Labelled photos from "images", an image-classification folder in Saanvi-Tayal/YoloV5-Cataract-detection-. The possible labels are: cataract, glaucoma, retina disease.

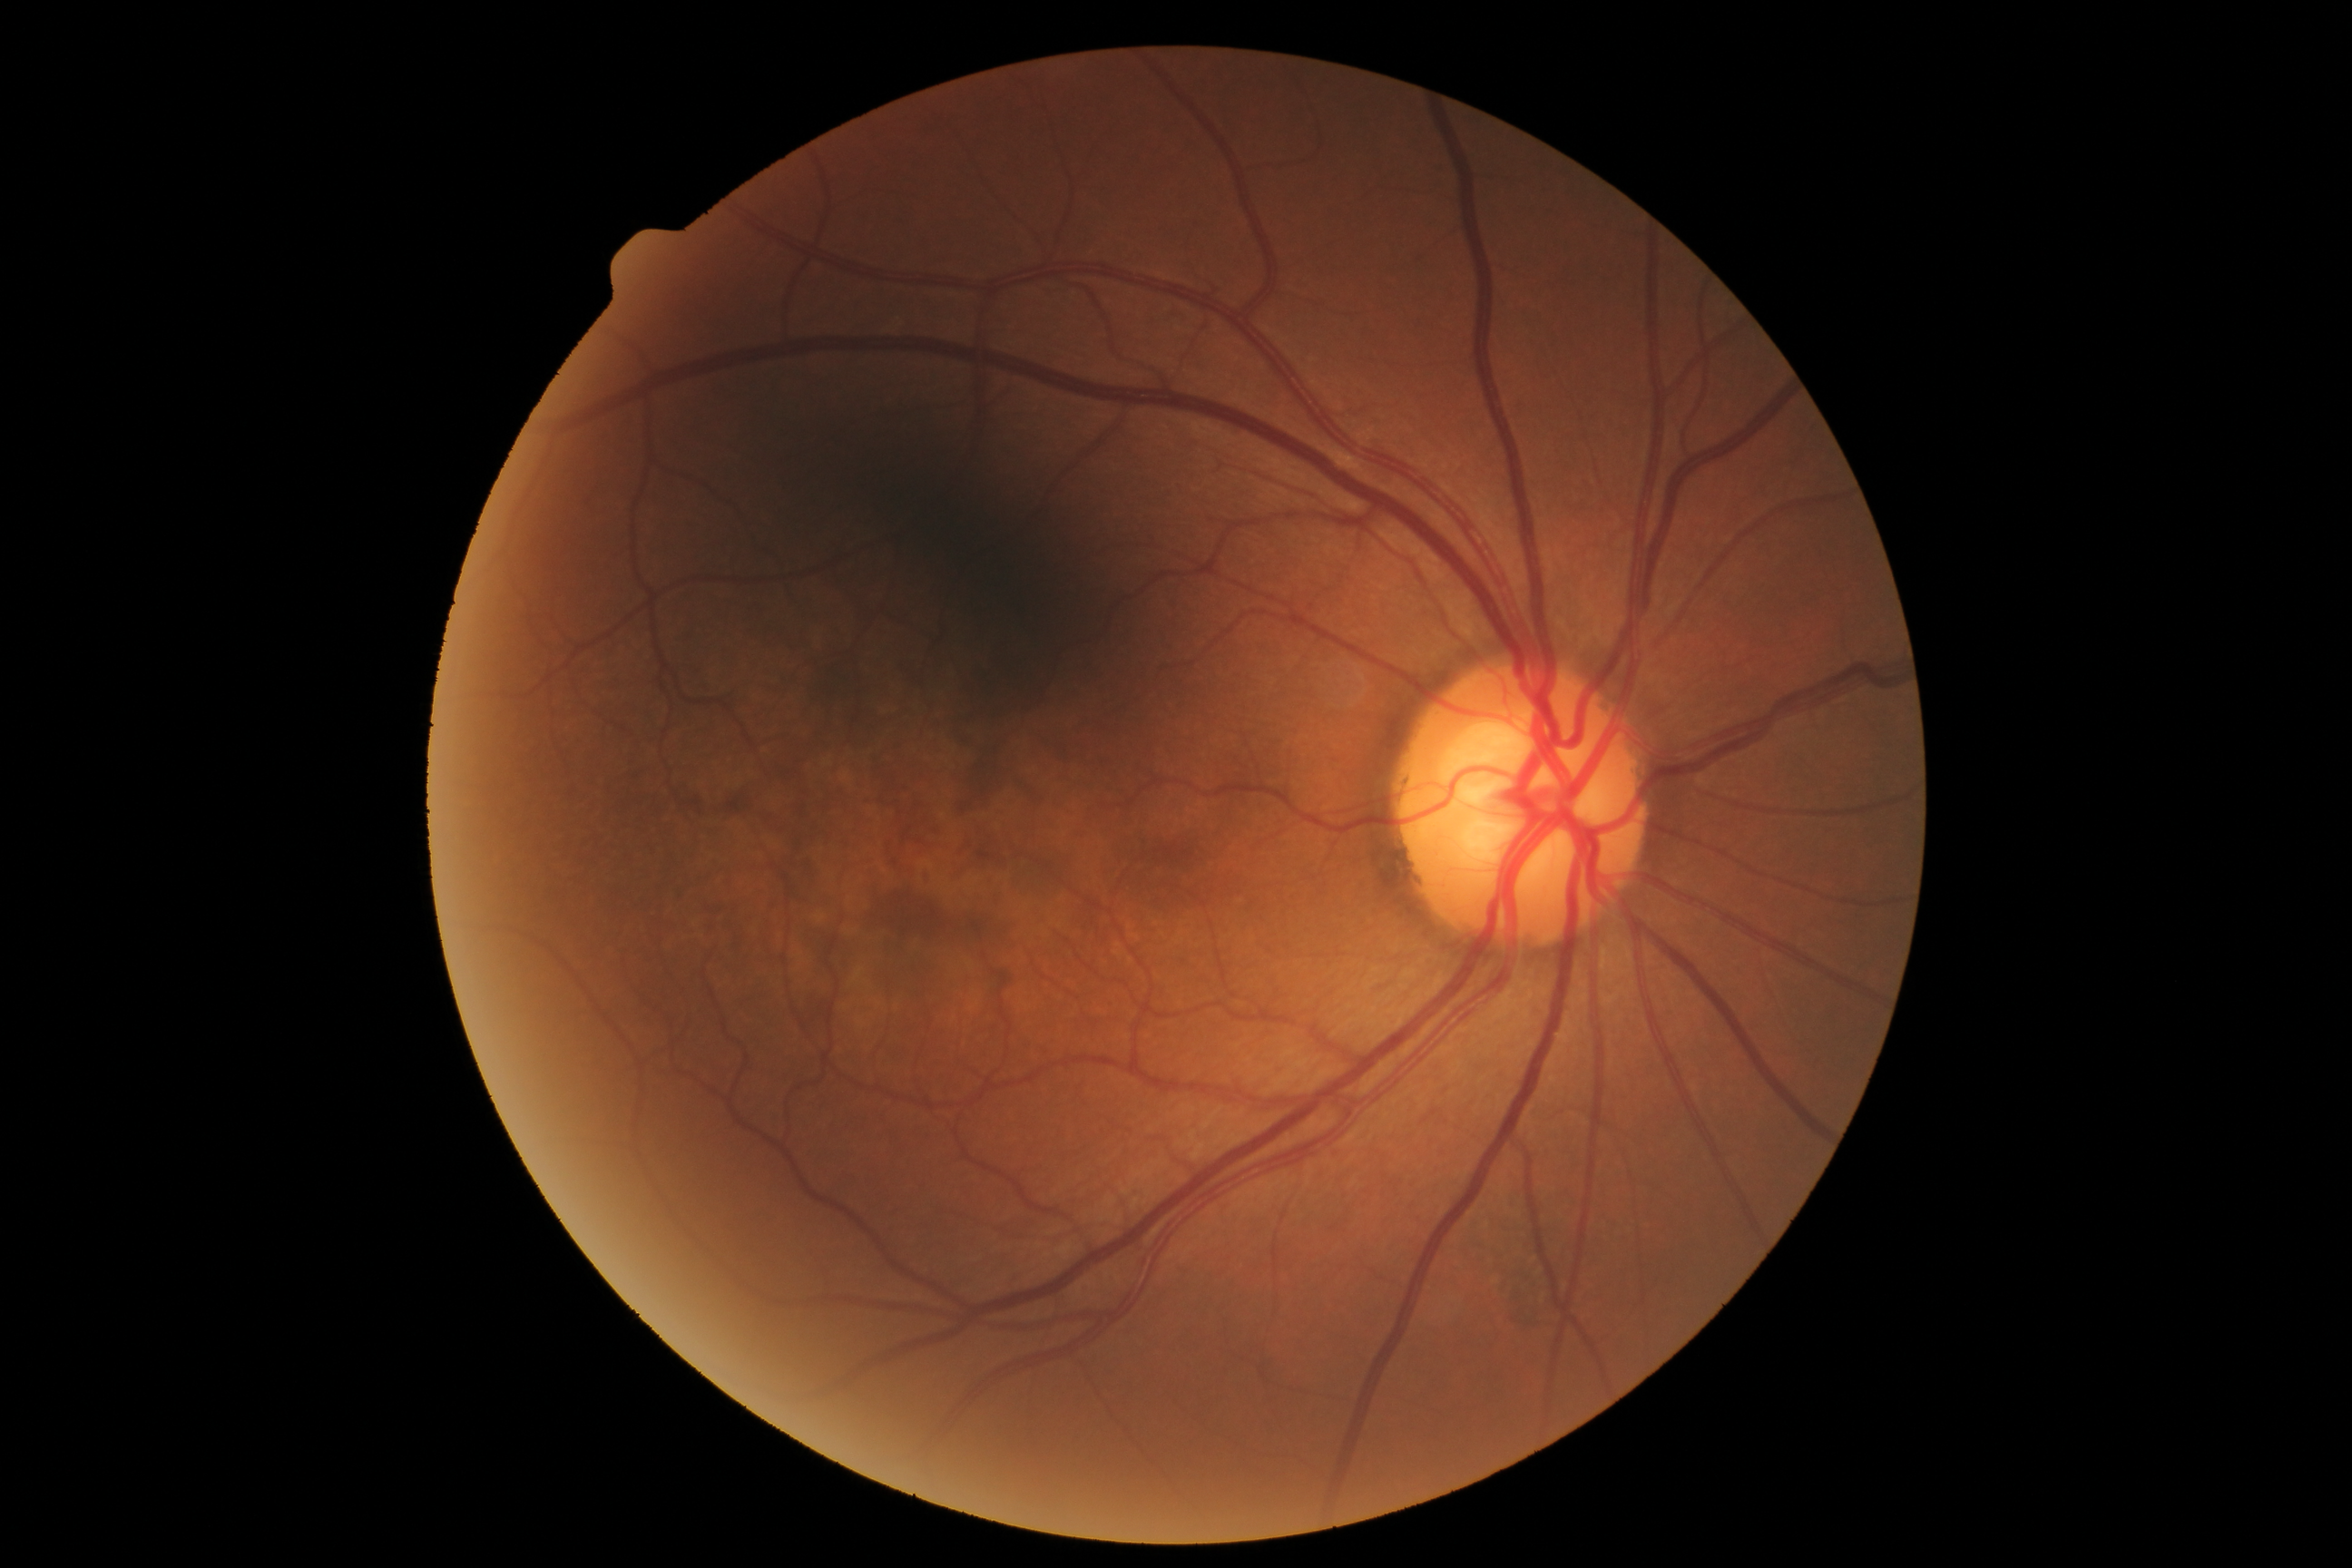
Label: retina disease

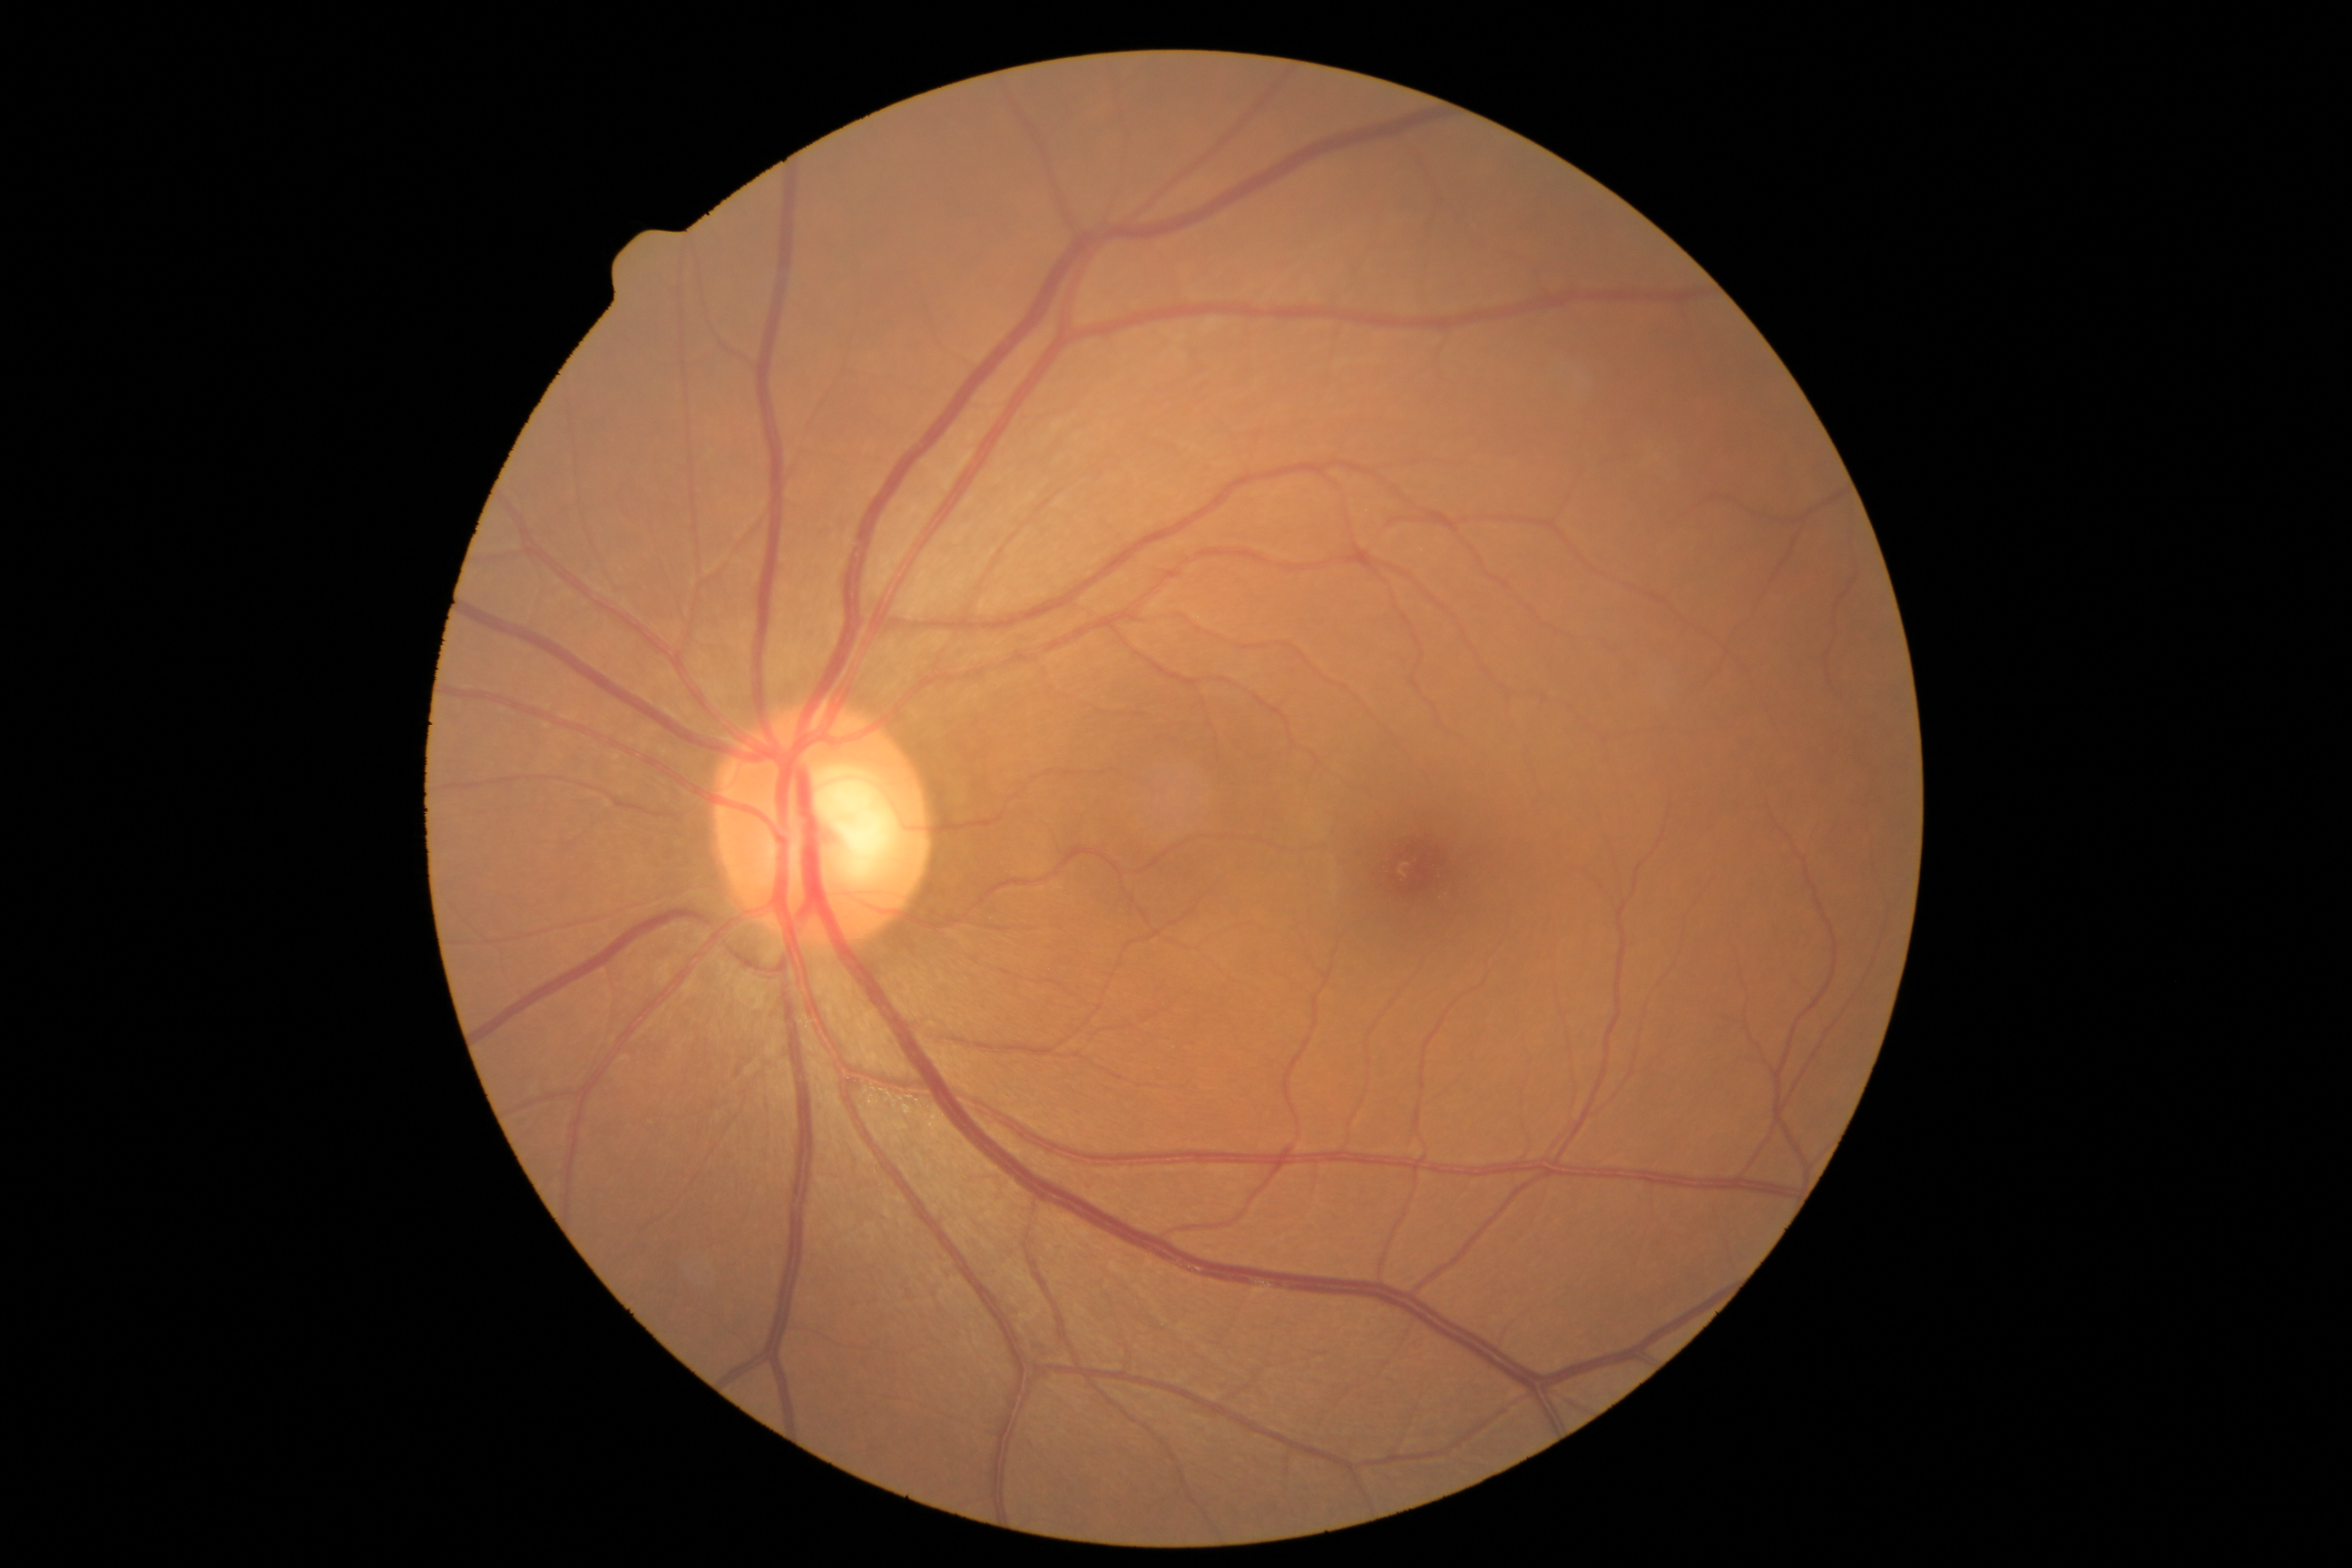
Label: glaucoma

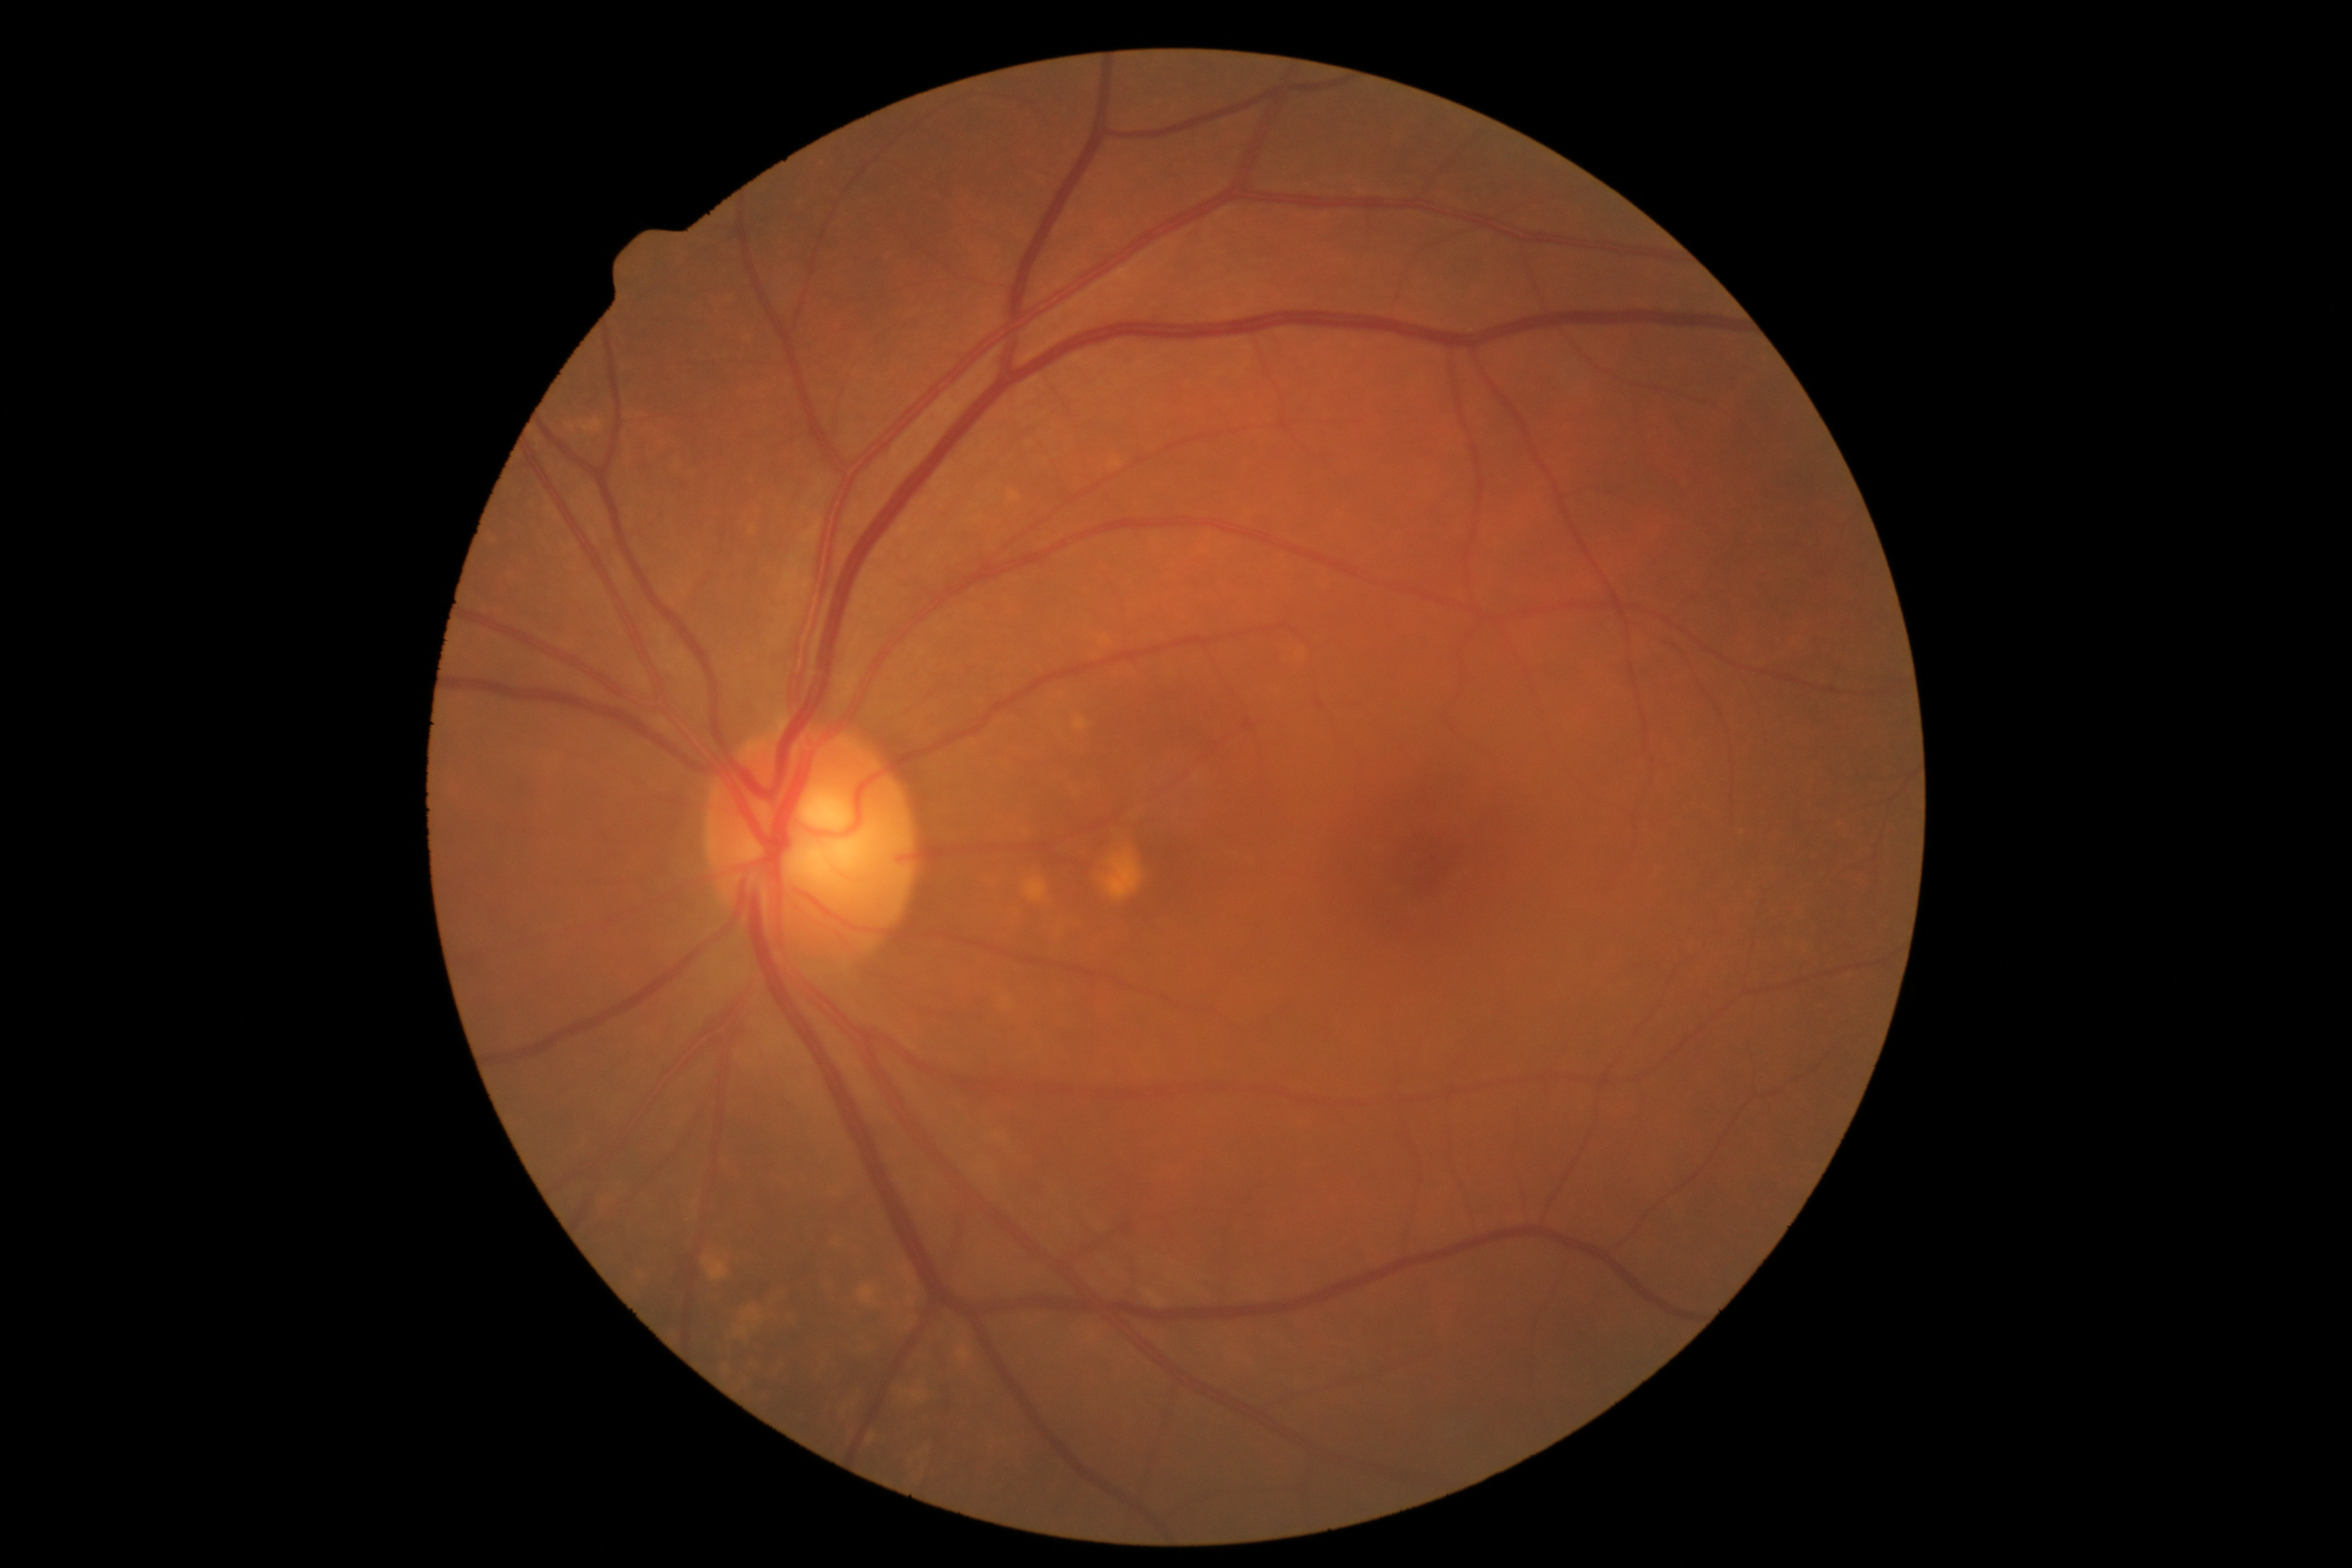
Label: retina disease

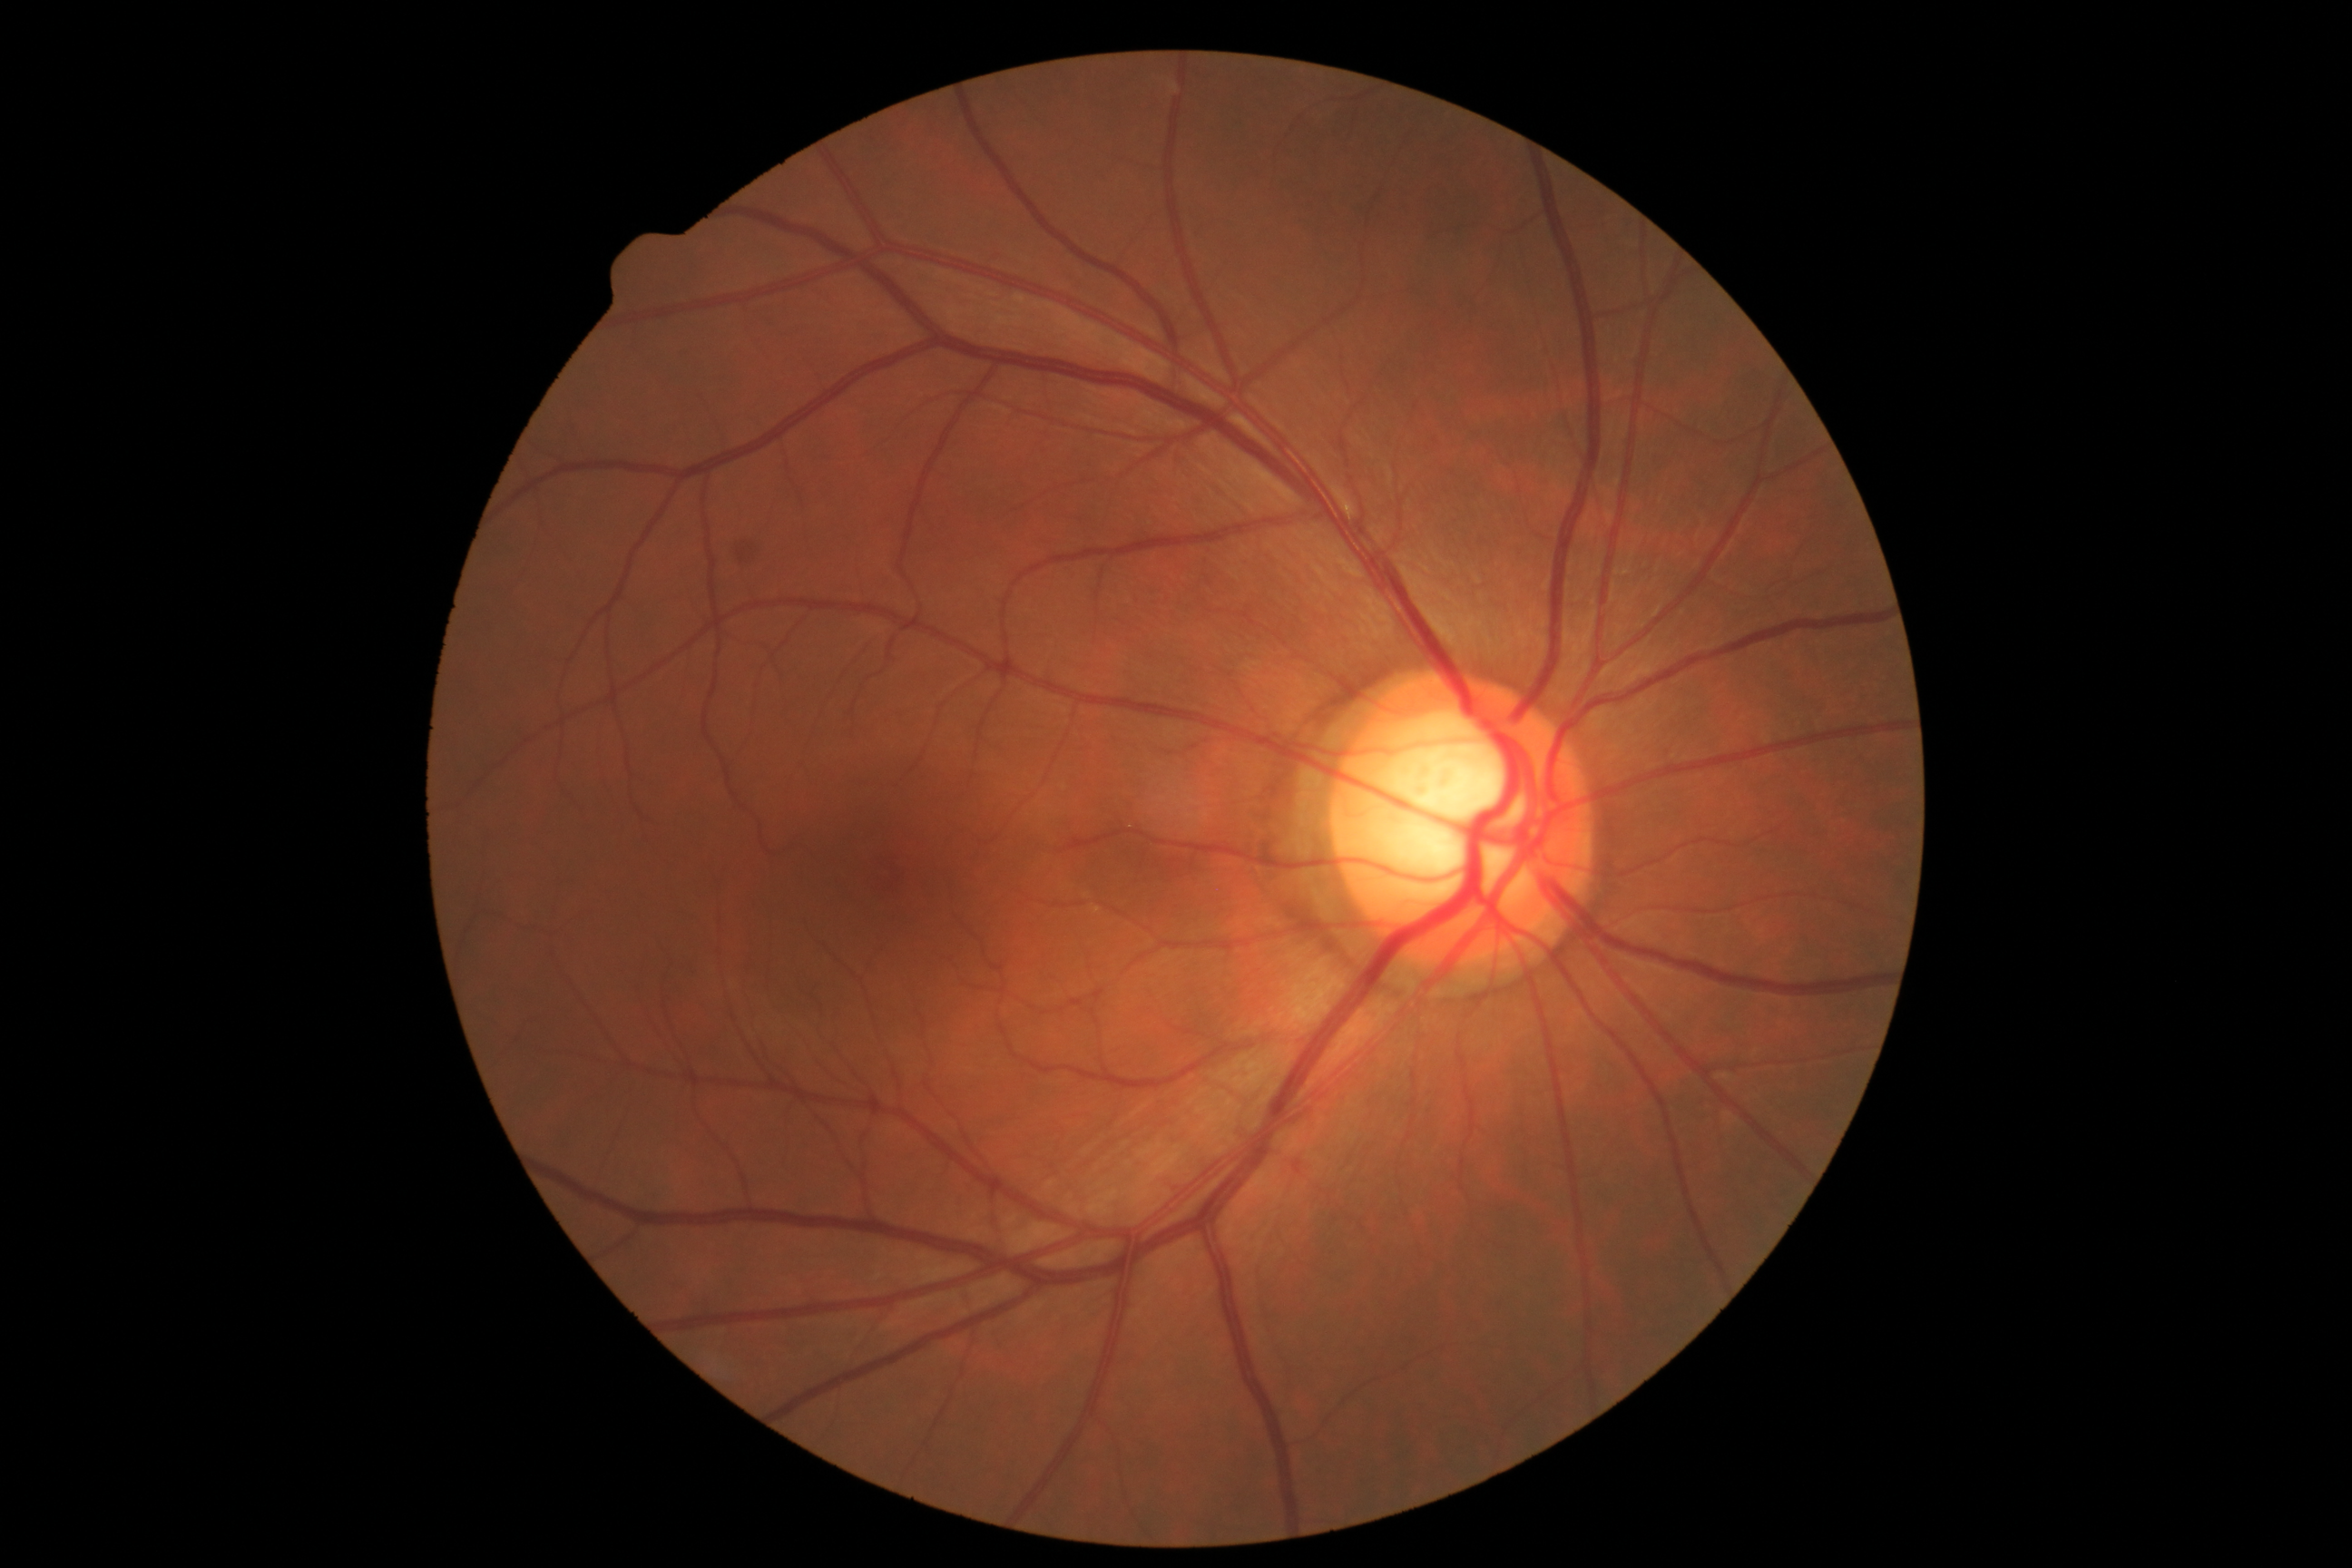
Label: glaucoma

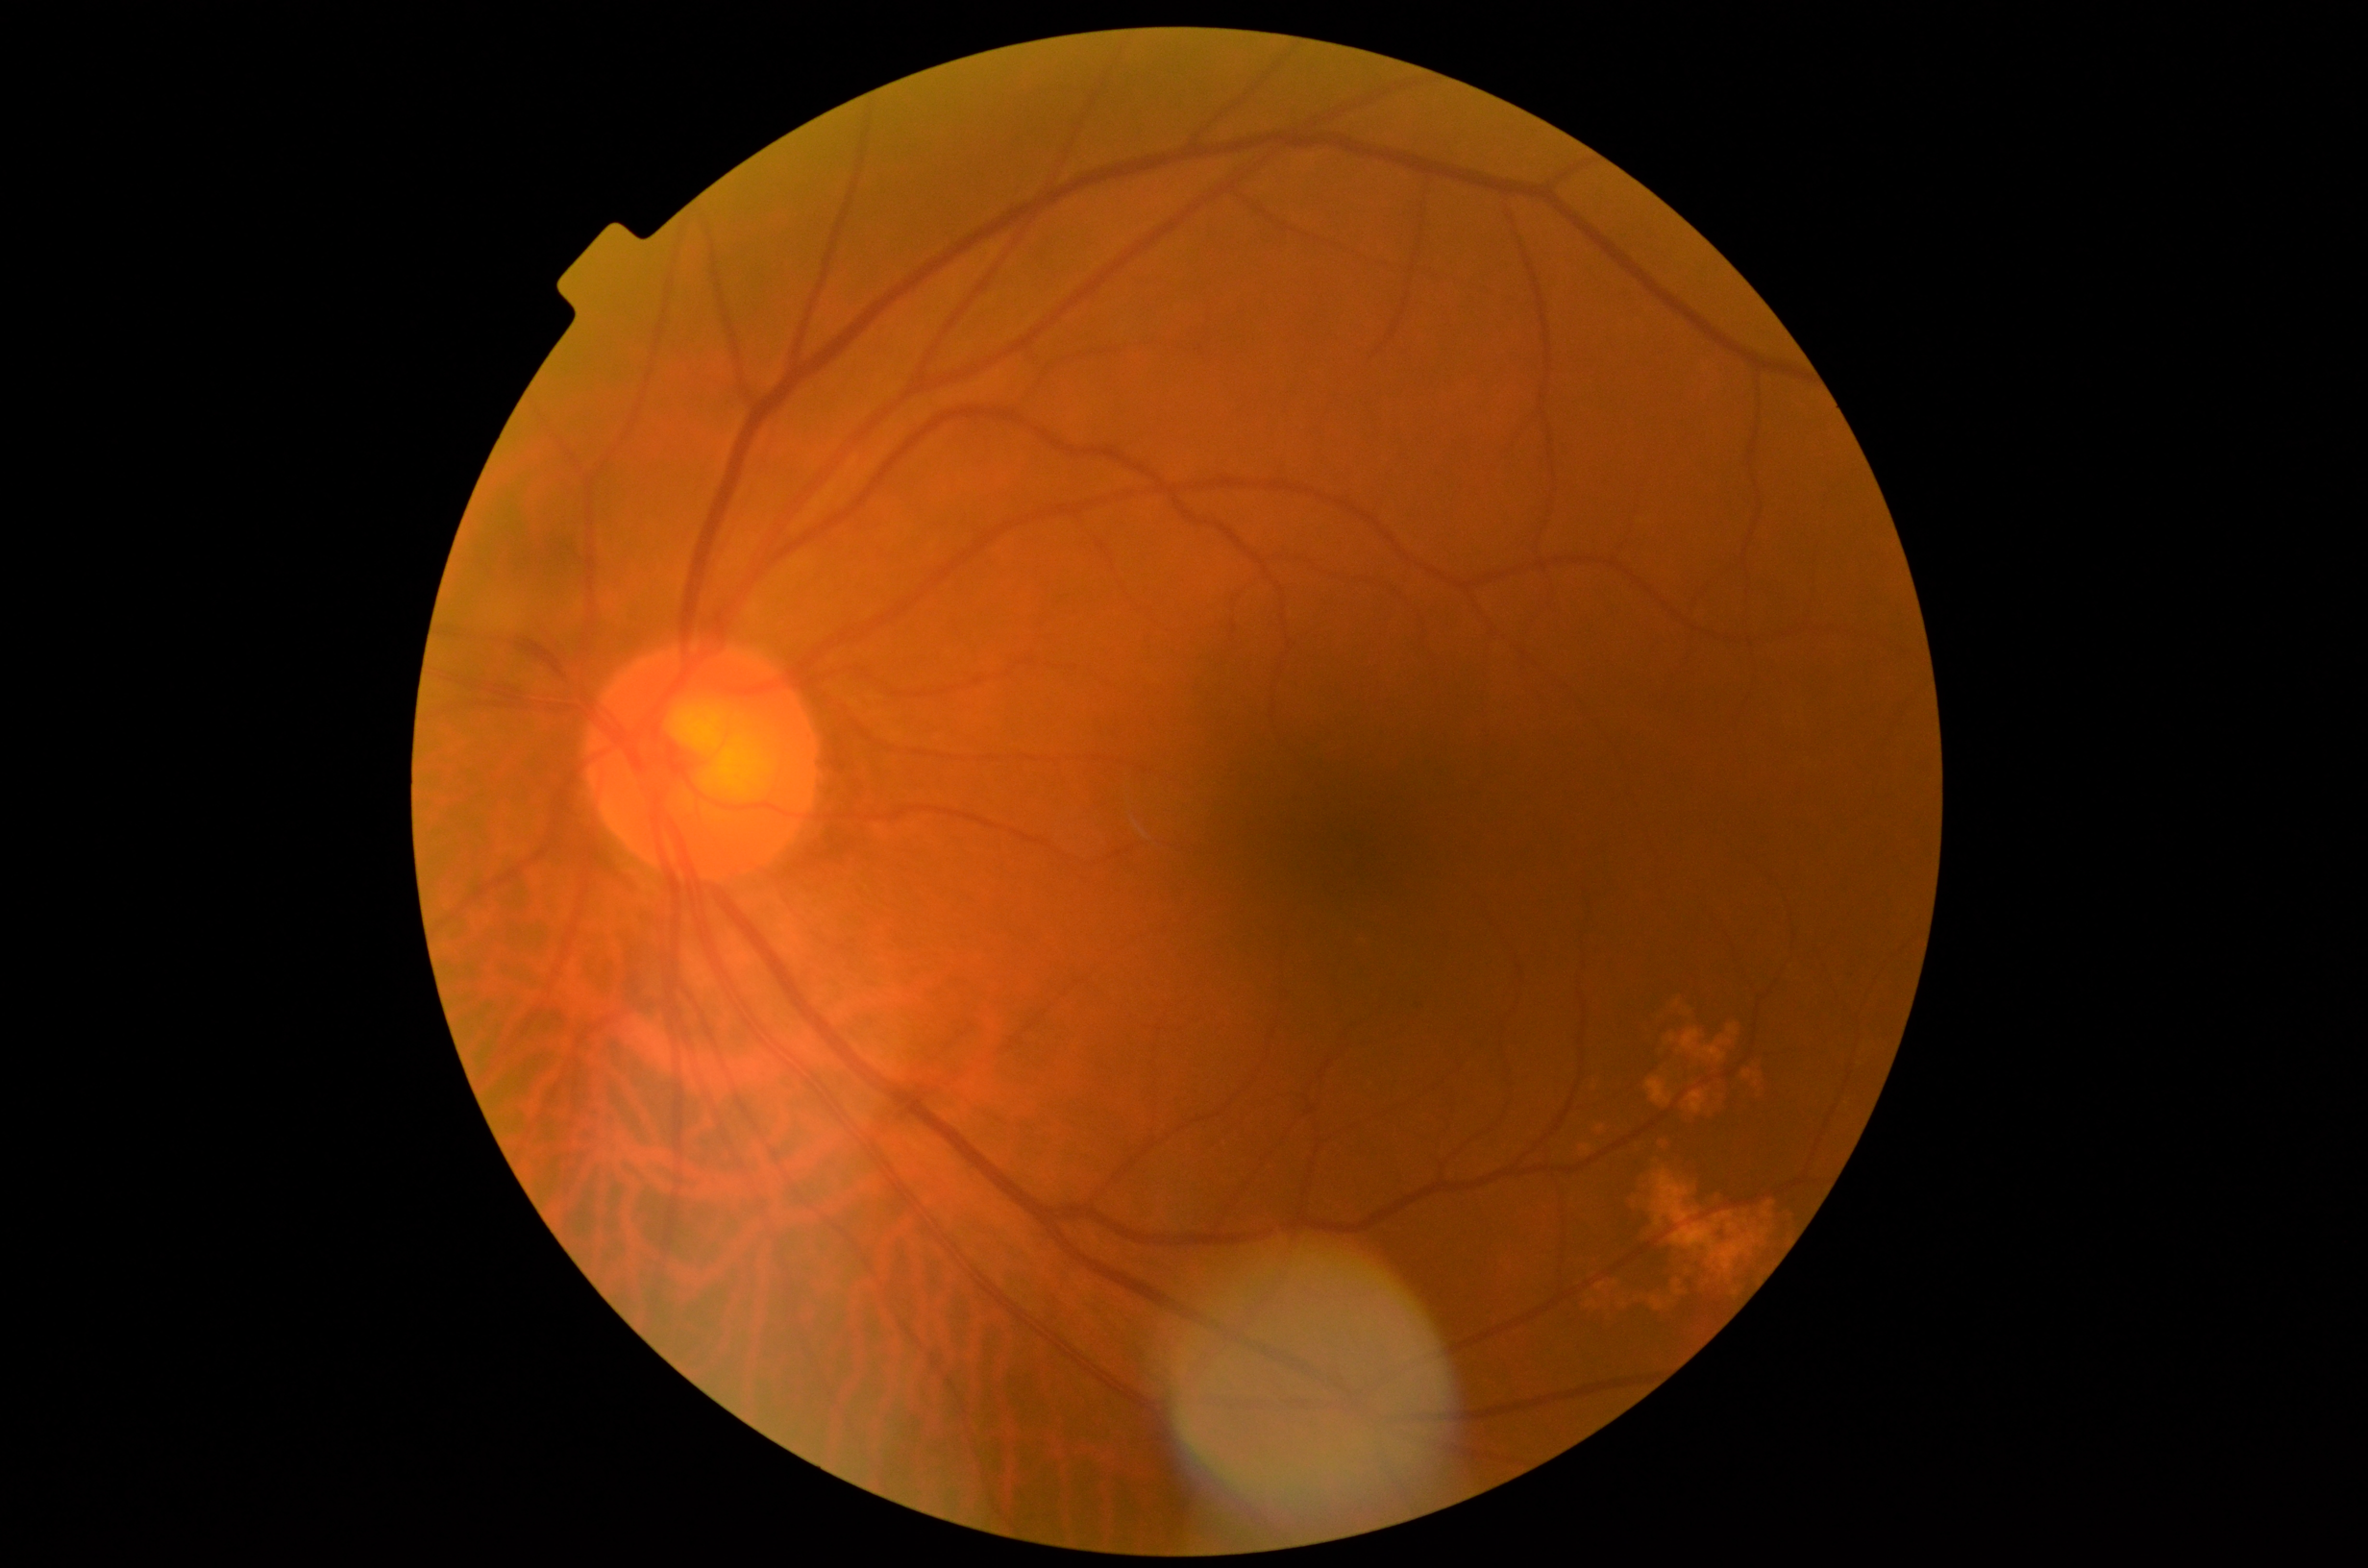
Label: retina disease

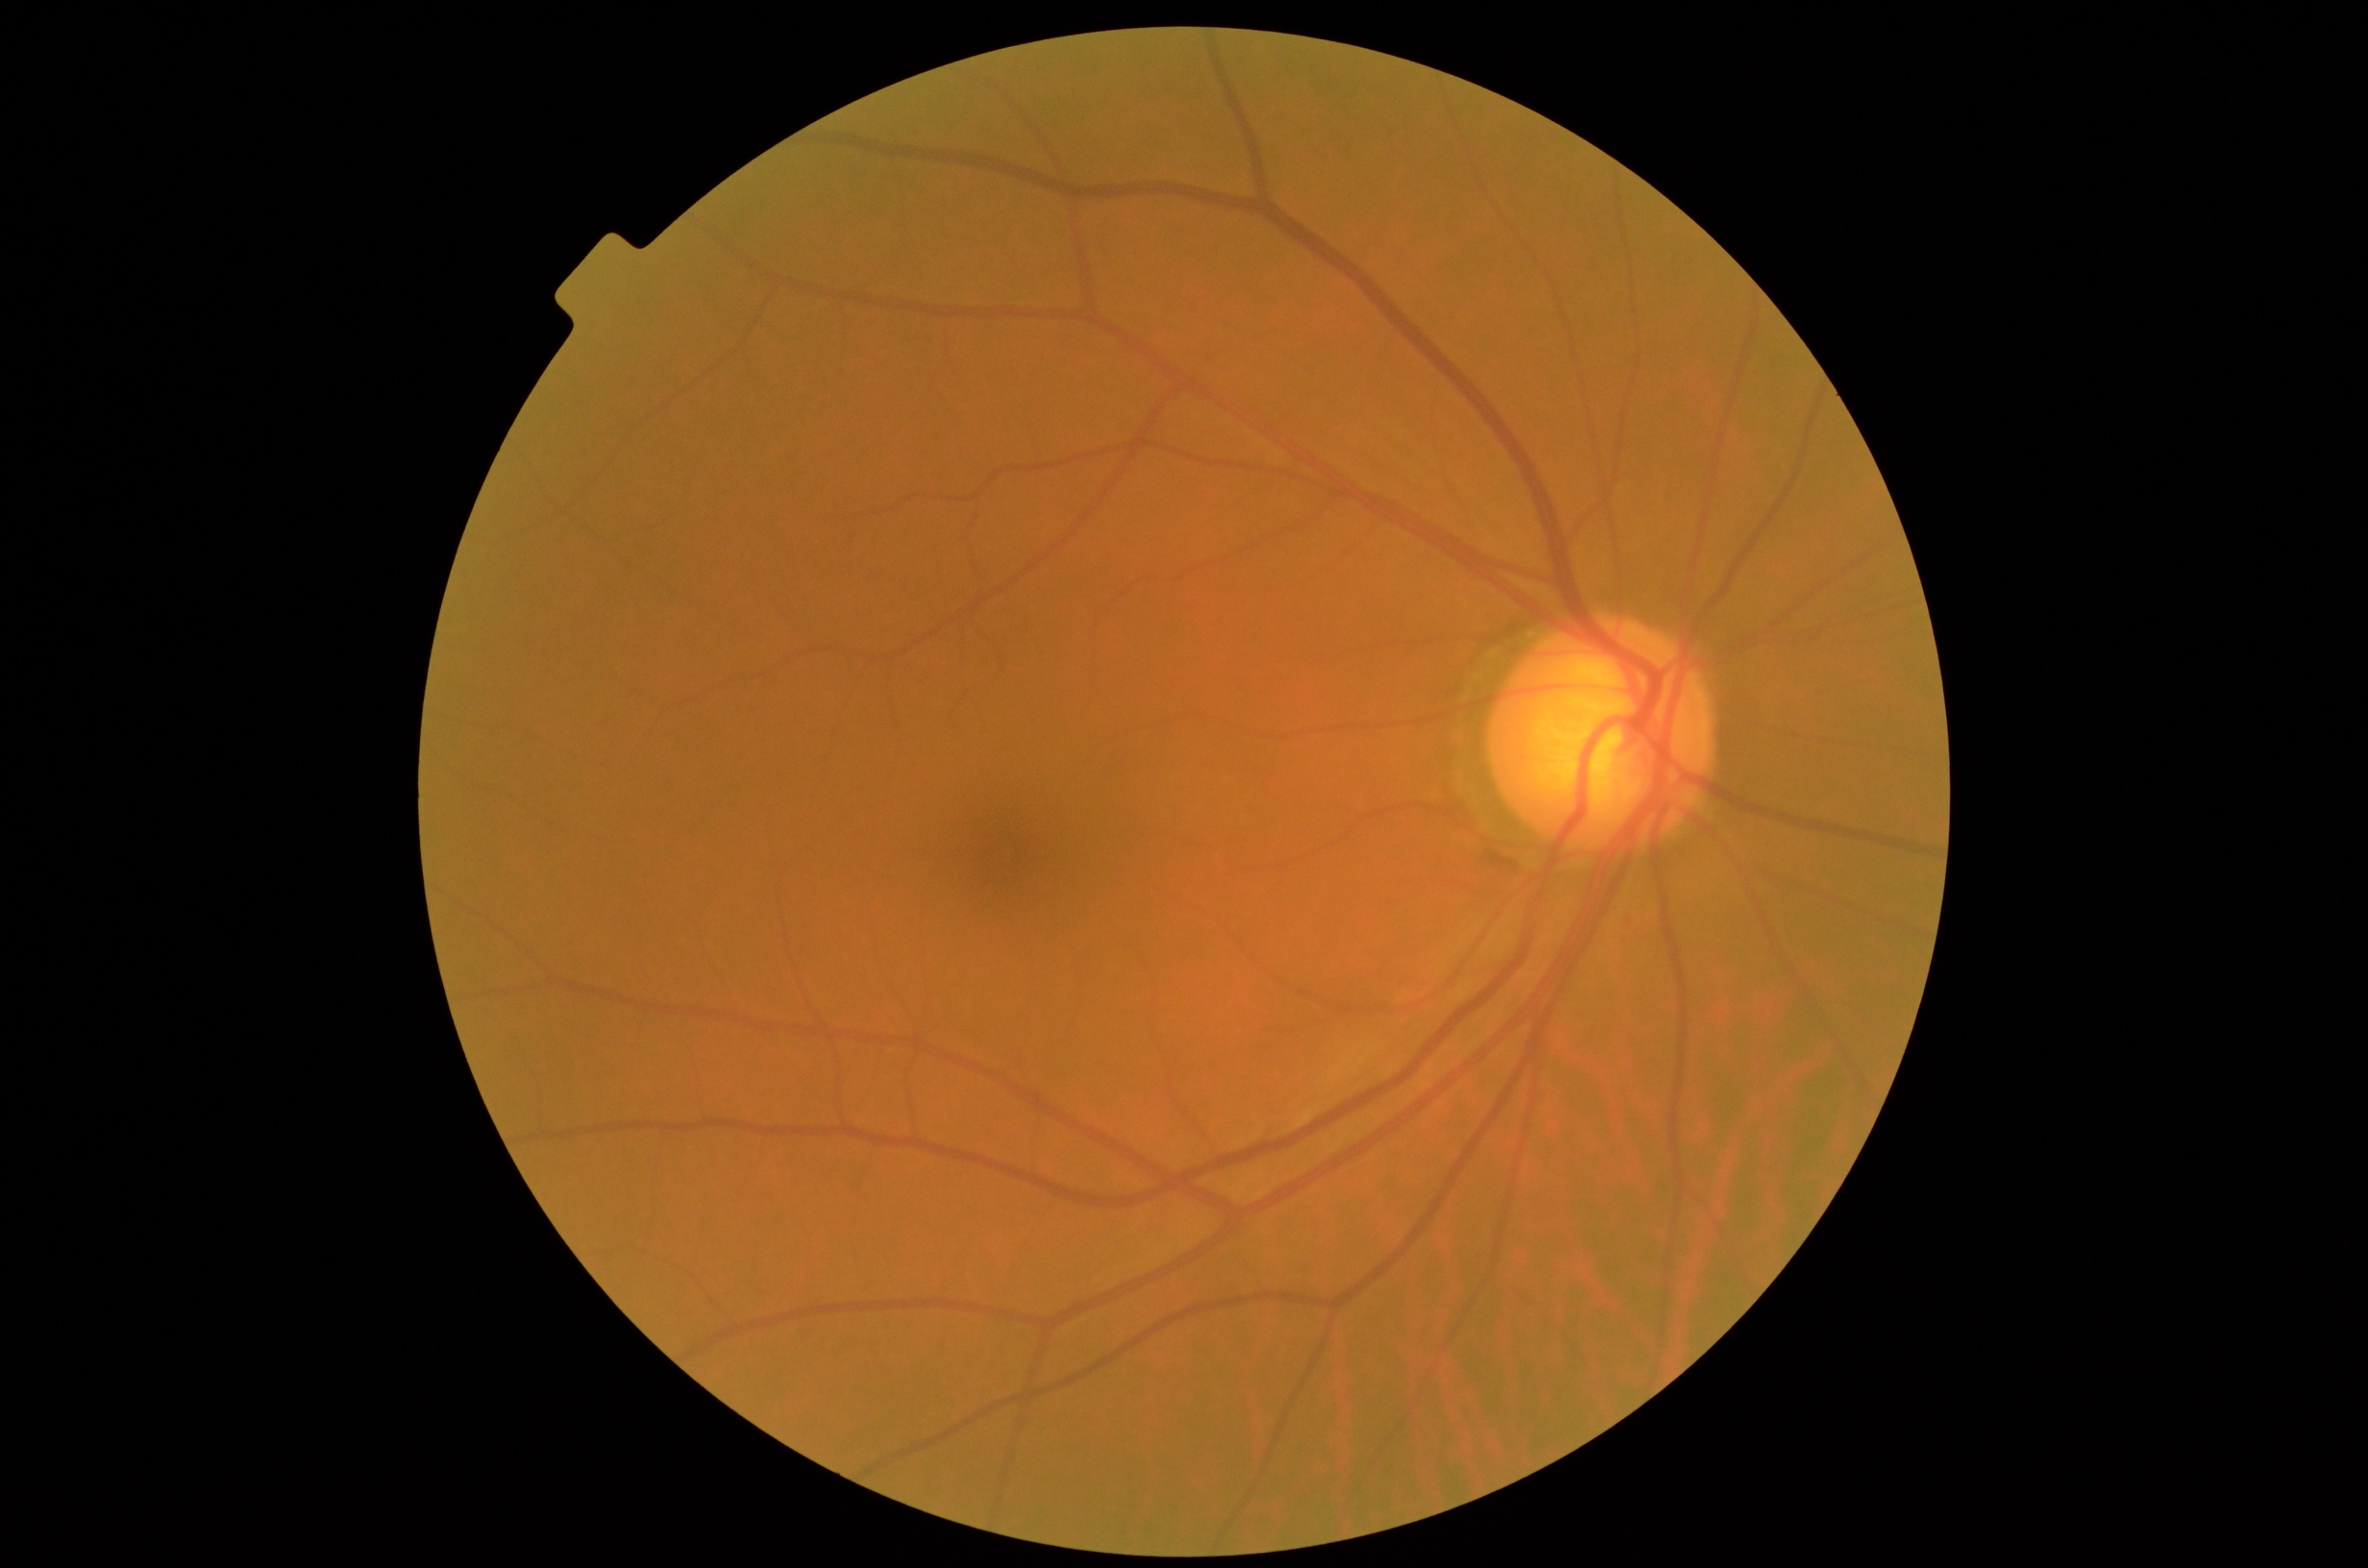
Label: glaucoma
